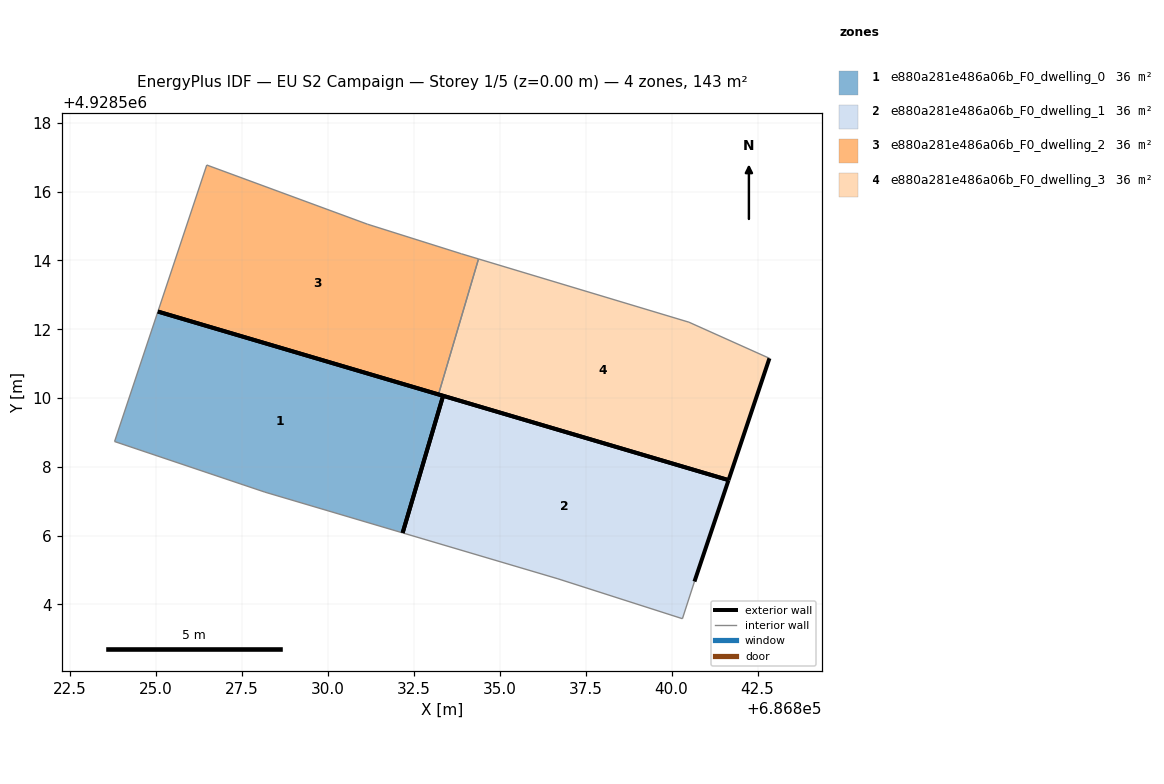
=== STOREY PLAN SPEC (per zone: floor XY polygon, exterior-wall plan segments, windows/doors) ===
zone 1: e880a281e486a06b_F0_dwelling_0  (35.8 m²)
  floor: (686832.18, 4928506.08) (686833.36, 4928510.06) (686825.07, 4928512.51) (686823.81, 4928508.74) (686828.18, 4928507.26)
  exterior wall: (686825.07, 4928512.51) – (686833.36, 4928510.06)  [8.6 m]
  exterior wall: (686833.36, 4928510.06) – (686832.18, 4928506.08)  [4.2 m]
  interior walls: 3
zone 2: e880a281e486a06b_F0_dwelling_1  (35.8 m²)
  floor: (686840.32, 4928503.58) (686840.67, 4928504.66) (686841.66, 4928507.61) (686833.36, 4928510.06) (686832.18, 4928506.08) (686836.70, 4928504.74)
  exterior wall: (686833.36, 4928510.06) – (686841.66, 4928507.61)  [8.7 m]
  exterior wall: (686841.66, 4928507.61) – (686840.67, 4928504.66)  [3.1 m]
  exterior wall: (686832.18, 4928506.08) – (686833.36, 4928510.06)  [4.2 m]
  interior walls: 3
zone 3: e880a281e486a06b_F0_dwelling_2  (35.8 m²)
  floor: (686833.22, 4928510.10) (686834.39, 4928514.04) (686833.89, 4928514.19) (686831.16, 4928515.05) (686826.49, 4928516.77) (686825.07, 4928512.51)
  exterior wall: (686833.22, 4928510.10) – (686825.07, 4928512.51)  [8.5 m]
  interior walls: 5
zone 4: e880a281e486a06b_F0_dwelling_3  (35.8 m²)
  floor: (686841.66, 4928507.61) (686842.85, 4928511.15) (686840.51, 4928512.20) (686834.39, 4928514.04) (686833.22, 4928510.10)
  exterior wall: (686841.66, 4928507.61) – (686833.22, 4928510.10)  [8.8 m]
  exterior wall: (686842.85, 4928511.15) – (686841.66, 4928507.61)  [3.7 m]
  interior walls: 3

=== DERIVED (storey summary) ===
Building: EU S2 Campaign
Storey: 1 of 5  (floor level z = 0.00 m)
Storey gross floor area: 143.3 m²
Zones on this storey: 4
  - e880a281e486a06b_F0_dwelling_0: floor 35.8 m²; exterior wall 12.8 m (38.4 m²); WWR 0.0%
  - e880a281e486a06b_F0_dwelling_1: floor 35.8 m²; exterior wall 15.9 m (47.8 m²); WWR 0.0%
  - e880a281e486a06b_F0_dwelling_2: floor 35.8 m²; exterior wall 8.5 m (25.5 m²); WWR 0.0%
  - e880a281e486a06b_F0_dwelling_3: floor 35.8 m²; exterior wall 12.5 m (37.6 m²); WWR 0.0%
Zone adjacency (shared interzone walls):
  - e880a281e486a06b_F0_dwelling_2 ↔ e880a281e486a06b_F0_dwelling_3